33-way image classification set "images" from GitHub (qasim418/Chocolathon); label vocabulary: cocoa shot amaretto, cocoa shot bourbon, cocoa shot chocolate cake, cocoa shot old fashioned, cocoa shot tequila, cocoa shot whiskey, truffle amaretto, truffle bananas foster, truffle brownie batter, truffle caramel apple cider, truffle champagne, truffle cheesecake, truffle confetti cake, truffle cookies and cream, truffle creamsicle, truffle creme brulee, truffle dulce de leche, truffle espresso martini, truffle grey salt caramel, truffle key lime pie, truffle lemon, truffle manhattan, truffle maple cream, truffle peanut butter caramel, truffle pineapple moscato, truffle pistachio, truffle pumpkin spice latte, truffle raspberry, truffle s mores, truffle salted caramel, truffle strawberry shortcake, truffle tea honey, truffle turtle.

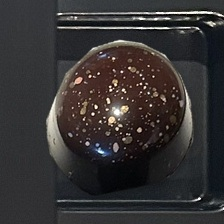
Label: truffle champagne

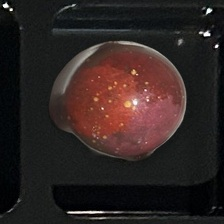
Label: truffle amaretto

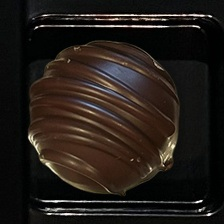
Label: cocoa shot whiskey

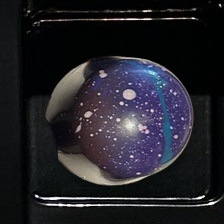
Label: truffle brownie batter

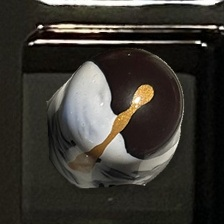
Label: truffle bananas foster

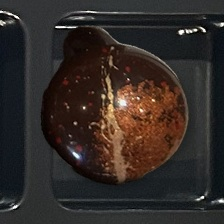
Label: truffle manhattan
